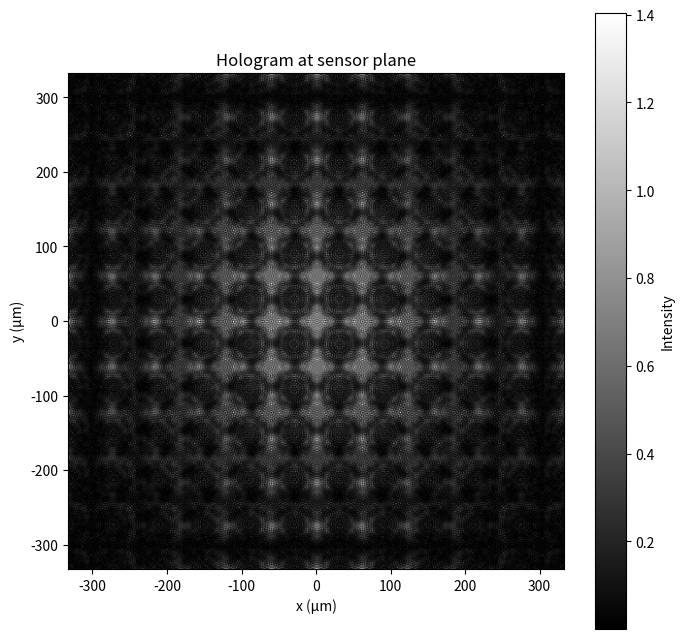

Python code for this plot:
import numpy as np
import matplotlib.pyplot as plt

# Setting parameters
wavelengths = np.linspace(531e-9,532e-9, 10)
Z2 = 0.005
Z1 = 0.07
resolution = 512
pixel_size = 1.3e-6

# Definition of the angular spectrum approach
def angular_spectrum_approach(complex_field, distance, wavelength, pixel_size):
    k = 2 * np.pi / wavelength
    fx = np.fft.fftfreq(resolution, d=pixel_size)
    fy = np.fft.fftfreq(resolution, d=pixel_size)
    FX, FY = np.meshgrid(fx, fy)
    # Transfer function
    H = np.exp(1j * k * distance * np.sqrt(1 - (wavelength * FX) ** 2 - (wavelength * FY) ** 2))
    mask = (wavelength * FX) ** 2 + (wavelength * FY) ** 2 > 1
    H[mask] = 0  # Set evanescent wave components to 0
    # Propagation
    A = np.fft.fft2(complex_field)  # Angular spectrum
    AZ = A * H  # Apply the transfer function
    propagated_field = np.fft.ifft2(AZ)  # inverse furier transform
    return propagated_field

# Sensor plane coordination creation
x = np.linspace(-resolution // 2, resolution // 2 - 1, resolution) * pixel_size
y = np.linspace(-resolution // 2, resolution // 2 - 1, resolution) * pixel_size
X, Y = np.meshgrid(x, y)

# Define the incident light
aperture_radius = 0.05e-3  # coherence aperture's diameter 1mm
initial_field = np.zeros((resolution, resolution), dtype=complex)  # Initialization
initial_field[(X**2 + Y**2) <= aperture_radius**2] = 1 + 0j
field_at_sample = np.zeros((resolution, resolution), dtype=complex)
for wavelength in wavelengths:
    propagated_field_to_sample = angular_spectrum_approach(initial_field, Z1, wavelength, pixel_size)
    field_at_sample += propagated_field_to_sample

# Define the sample
sample_amplitude = np.ones((resolution, resolution))
sample_phase = np.zeros((resolution, resolution)) # Initialization
sample_radius = 2e-3
sample_phase[(X ** 2 + Y ** 2) <= sample_radius ** 2] = np.pi / 2
sample = sample_amplitude * np.exp(1j * sample_phase)

# Field after the sample
field_after_sample = field_at_sample * sample
total_intensity = np.zeros((resolution, resolution))

# Acquire the hologram
for wavelength in wavelengths:
    propagated_field = angular_spectrum_approach(field_after_sample, Z2, wavelength, pixel_size)
    intensity = np.abs(propagated_field) ** 2
    total_intensity += intensity

# Plot the hologram
plt.figure(figsize=(8, 8))
plt.imshow(total_intensity, cmap='gray', extent=(-resolution // 2 * pixel_size * 1e6,
                                           resolution // 2 * pixel_size * 1e6,
                                           -resolution // 2 * pixel_size * 1e6,
                                           resolution // 2 * pixel_size * 1e6))
plt.colorbar(label="Intensity")
plt.xlabel("x (µm)")
plt.ylabel("y (µm)")
plt.title("Hologram at sensor plane")
plt.show()